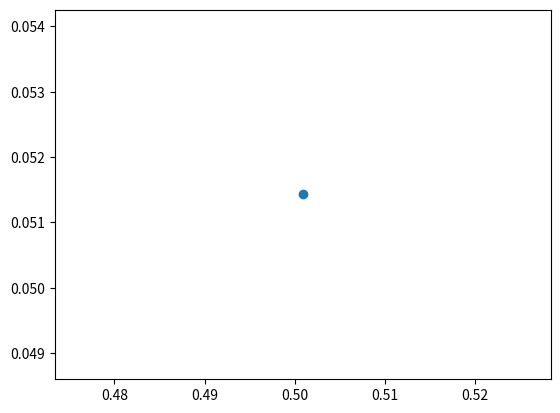

Write the Python code that produced this figure.
import numpy as np
import matplotlib.pyplot as plt
from mpl_toolkits.mplot3d import Axes3D
# import somoclu
# %matplotlib inline

data = [[1, 1, 0, 0],
        [0, 0, 0, 1],
        [1, 0, 0, 0],
        [0, 0, 1, 1]]
alpha = 0.6
beta = 0.5
epoch = 0
maxEpoch = 1

weight = [[0.2, 0.6, 0.5, 0.9],
          [0.8, 0.4, 0.7, 0.3]]

np_data = np.array(data)
np_weight = np.array(weight)

while epoch < maxEpoch:
    print("------------------------- Epoch ke", epoch + 1, "--------------------------------")
    for x in np_data:
        euclidianDistance = [sum((w - x) ** 2) for w in np_weight]
        print("============= Euclidian Distance ================")
        print("")
        print(euclidianDistance)
        print("")
        print("Euclidian Distance 1:", euclidianDistance[0])
        print("Euclidian Distance 2:", euclidianDistance[1])

        print("")
        print("============= Jarak terdekat dari Euclidian Distance ==============")
        print("")
        minimum = np.argmin(euclidianDistance)
        print("pemenang = ", euclidianDistance[minimum])
        print("=========== Update Bobot ============")
        print("")
        np_weight[minimum] += alpha * (x - np_weight[minimum])
        print(np_weight)
    alpha *= beta
    epoch +=1

dataTest = [[0.1, 0.2, 0.3, 0.4],
            [0.5, 0.6, 0.7, 0.8],
            [0.9, 0.10, 0.11, 0.12]]
print("------------------ Testing ------------------")
cluster1 = []
cluster2 = []
for xTest in dataTest:
    testing = [sum((weightTesting - xTest) ** 2) for weightTesting in np_weight]
    print("Euclidian Distance 1:", testing[0])
    print("Euclidian Distance 2", testing[1])
    print("")
    print("--------------- Pemenang --------------")
    if testing[0] <= testing[1]:
        print("pemenang =", testing[0], "termasuk cluster 1")
        cluster1.append(testing[0])

    else:
        print("pemenang =", testing[1], "termasuk cluster 2")
        cluster2.append(testing[1])
    print("===============================")
    print("")
    print("---------------------Hasil cluster --------------------------")
    print("cluster 1: ", cluster1)
    print("cluster 2: ", cluster2)
c1 = np.array(cluster1)
c2 = np.array(cluster2)
print("--------------------------------final00000000000000")
print(c1)
print(c2)

# data = np.float32(np.concatenate((cluster1, cluster2)))
# colors = ["red"] * 50
# colors.extend(["green"] * 50)
# fig = plt.figure()
# ax = Axes3D(fig)
# ax.scatter(data[:, 0], data[:, 0], c=colors)
# labels = range(150)

plt.scatter(c1[0], c2[0])
plt.show()